Labelled photos from "data_synthetic", an image-classification folder in BG-traveling/RPS-Project-V2. The possible labels are: paper, rock, scissors.

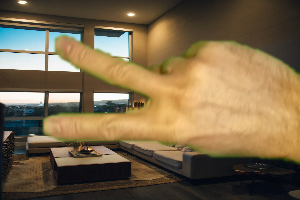
Label: scissors

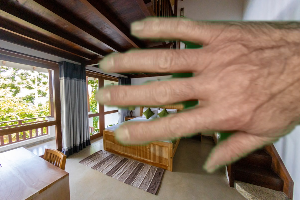
Label: paper

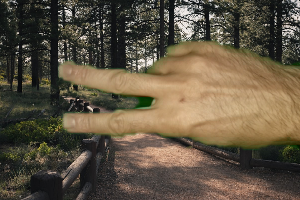
Label: scissors

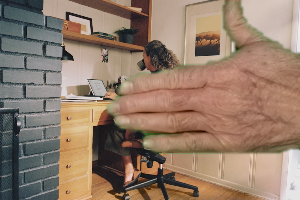
Label: paper

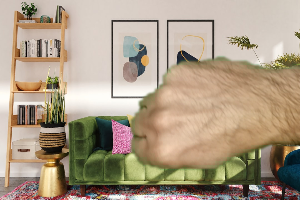
Label: rock

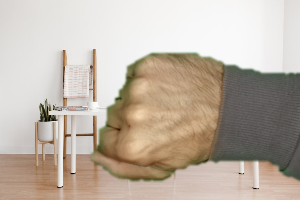
Label: rock
